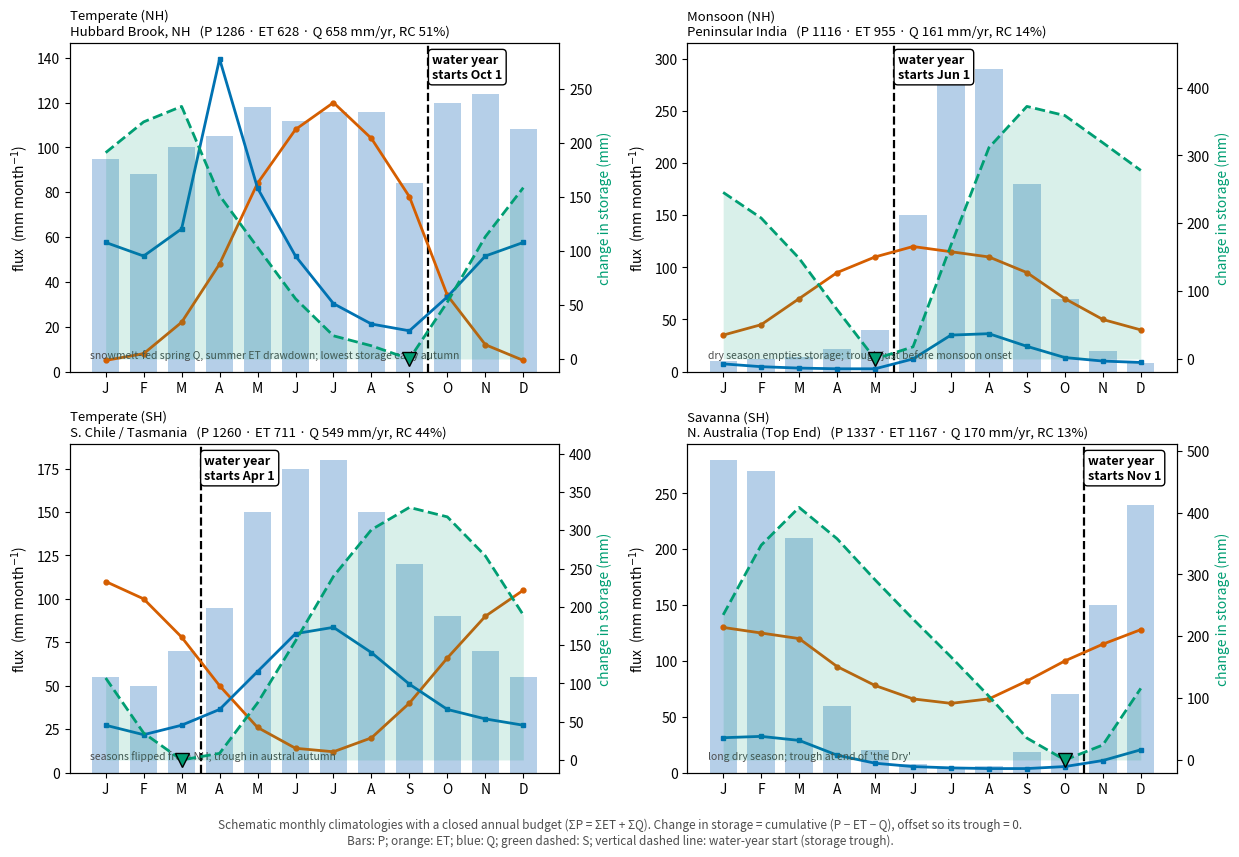

Reproduce this figure in Python.
"""Monthly P, ET, Q and change in storage in four climates (Figure 2.7)
Chapter 2 draft; author data arrays from the code comment (truncated at Word's 2048-character comment limit); plotting completed from the figure in the draft
Run: python3 water_budget_four_climates.py -> figure_python.png"""
import numpy as np, matplotlib
matplotlib.use("Agg"); import matplotlib.pyplot as plt

months = list("JFMAMJJASOND")
climates = [
 ("Temperate (NH)", "Hubbard Brook, NH", [95,88,100,105,118,112,116,116,84,120,124,108], [5,8,22,48,84,108,120,104,78,34,12,5],
  [0.95,0.85,1.05,2.30,1.35,0.85,0.5,0.35,0.30,0.55,0.85,0.95], "snowmelt-fed spring Q, summer ET drawdown; lowest storage early autumn"),
 ("Monsoon (NH)", "Peninsular India", [10,12,14,22,40,150,300,290,180,70,20,8], [35,45,70,95,110,120,115,110,95,70,50,40],
  [0.55,0.35,0.25,0.2,0.2,0.9,2.6,2.7,1.8,1.0,0.75,0.65], "dry season empties storage; trough just before monsoon onset"),
 ("Temperate (SH)", "S. Chile / Tasmania", [55,50,70,95,150,175,180,150,120,90,70,55], [110,100,78,50,26,14,12,20,40,66,90,105],
  [0.75,0.6,0.75,1.0,1.6,2.2,2.3,1.9,1.4,1.0,0.85,0.75], "seasons flipped from NH; trough in austral autumn"),
 ("Savanna (SH)", "N. Australia (Top End)", [280,270,210,60,20,8,5,6,18,70,150,240], [130,125,120,95,78,66,62,66,82,100,115,128],
  [2.6,2.7,2.4,1.3,0.7,0.45,0.35,0.3,0.3,0.45,0.9,1.7], "long dry season; trough at end of 'the Dry'"),
]

mfull = ["Jan","Feb","Mar","Apr","May","Jun","Jul","Aug","Sep","Oct","Nov","Dec"]
C_P, C_ET, C_Q, C_S = "#78A9D6", "#D55E00", "#0072B2", "#009E73"
x = np.arange(12)
fig, axes = plt.subplots(2, 2, figsize=(12.5, 8.6))
for ax, (name, place, P, ET, Qs, note) in zip(axes.flat, climates):
    P, ET, Qs = map(lambda v: np.array(v, float), (P, ET, Qs))
    Q = Qs * ((P.sum() - ET.sum()) / Qs.sum())          # scale Q so the annual budget closes (sum P = sum ET + sum Q)
    cs = np.cumsum(P - ET - Q); S = cs - cs.min()        # change in storage, offset so its trough = 0
    trough = int(np.argmin(cs)); wy = (trough + 1) % 12  # water year starts the month after the storage trough
    ax.bar(x, P, width=0.72, color=C_P, alpha=0.55, label="P", zorder=1)
    ax.plot(x, ET, "-o", color=C_ET, lw=2, ms=3.5, label="ET", zorder=3)
    ax.plot(x, Q, "-s", color=C_Q, lw=2, ms=3.5, label="Q", zorder=3)
    ax.set_xticks(x); ax.set_xticklabels(months); ax.set_ylabel("flux  (mm month$^{-1}$)")
    ax2 = ax.twinx(); ax2.fill_between(x, 0, S, color=C_S, alpha=0.15, lw=0); ax2.plot(x, S, "--", color=C_S, lw=2, label="S")
    ax2.plot(trough, 0, "v", color=C_S, mec="k", ms=10); ax2.set_ylabel("change in storage (mm)", color=C_S); ax2.set_ylim(-0.05 * S.max(), S.max() * 1.25)
    ax.axvline(wy - 0.5, color="k", ls="--", lw=1.6)
    ax.text(wy - 0.4, ax.get_ylim()[1] * 0.97, f"water year\nstarts {mfull[wy]} 1", va="top", fontsize=9, fontweight="bold", bbox=dict(boxstyle="round", fc="w"))
    ax.text(-0.4, ax.get_ylim()[1] * 0.04, note, fontsize=7.5, style="italic", color="0.3")
    ax.set_title(f"{name}\n{place}   (P {P.sum():.0f} · ET {ET.sum():.0f} · Q {Q.sum():.0f} mm/yr, RC {100 * Q.sum() / P.sum():.0f}%)", loc="left", fontsize=9.5)
fig.text(0.5, 0.012, "Schematic monthly climatologies with a closed annual budget (ΣP = ΣET + ΣQ). Change in storage = cumulative (P − ET − Q), offset so its trough = 0.\nBars: P; orange: ET; blue: Q; green dashed: S; vertical dashed line: water-year start (storage trough).", ha="center", fontsize=8.5, color="0.3")
fig.tight_layout(rect=(0, 0.05, 1, 1)); fig.savefig("figure_python.png", dpi=150)
